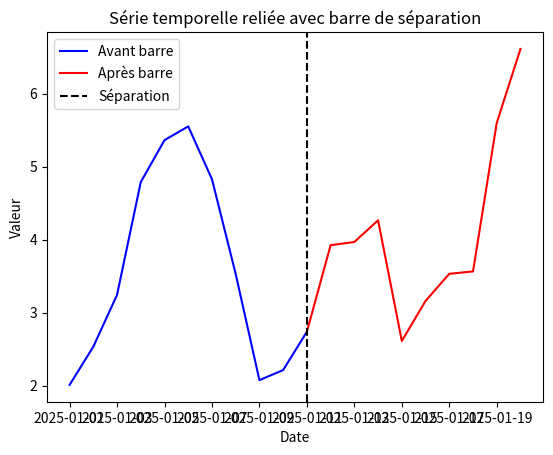

Reproduce this figure in Python.
import matplotlib.pyplot as plt
import numpy as np
import pandas as pd

# Série temporelle fictive
dates = pd.date_range(start='2025-01-01', periods=20, freq='D')
values = np.random.randn(20).cumsum()

split_index = 10

plt.plot(dates[:split_index+1], values[:split_index+1], color='blue', label='Avant barre')
plt.plot(dates[split_index:], values[split_index:], color='red', label='Après barre')

# Barre verticale
plt.axvline(dates[split_index], color='black', linestyle='--', label='Séparation')

plt.legend()
plt.xlabel('Date')
plt.ylabel('Valeur')
plt.title('Série temporelle reliée avec barre de séparation')
plt.show()

